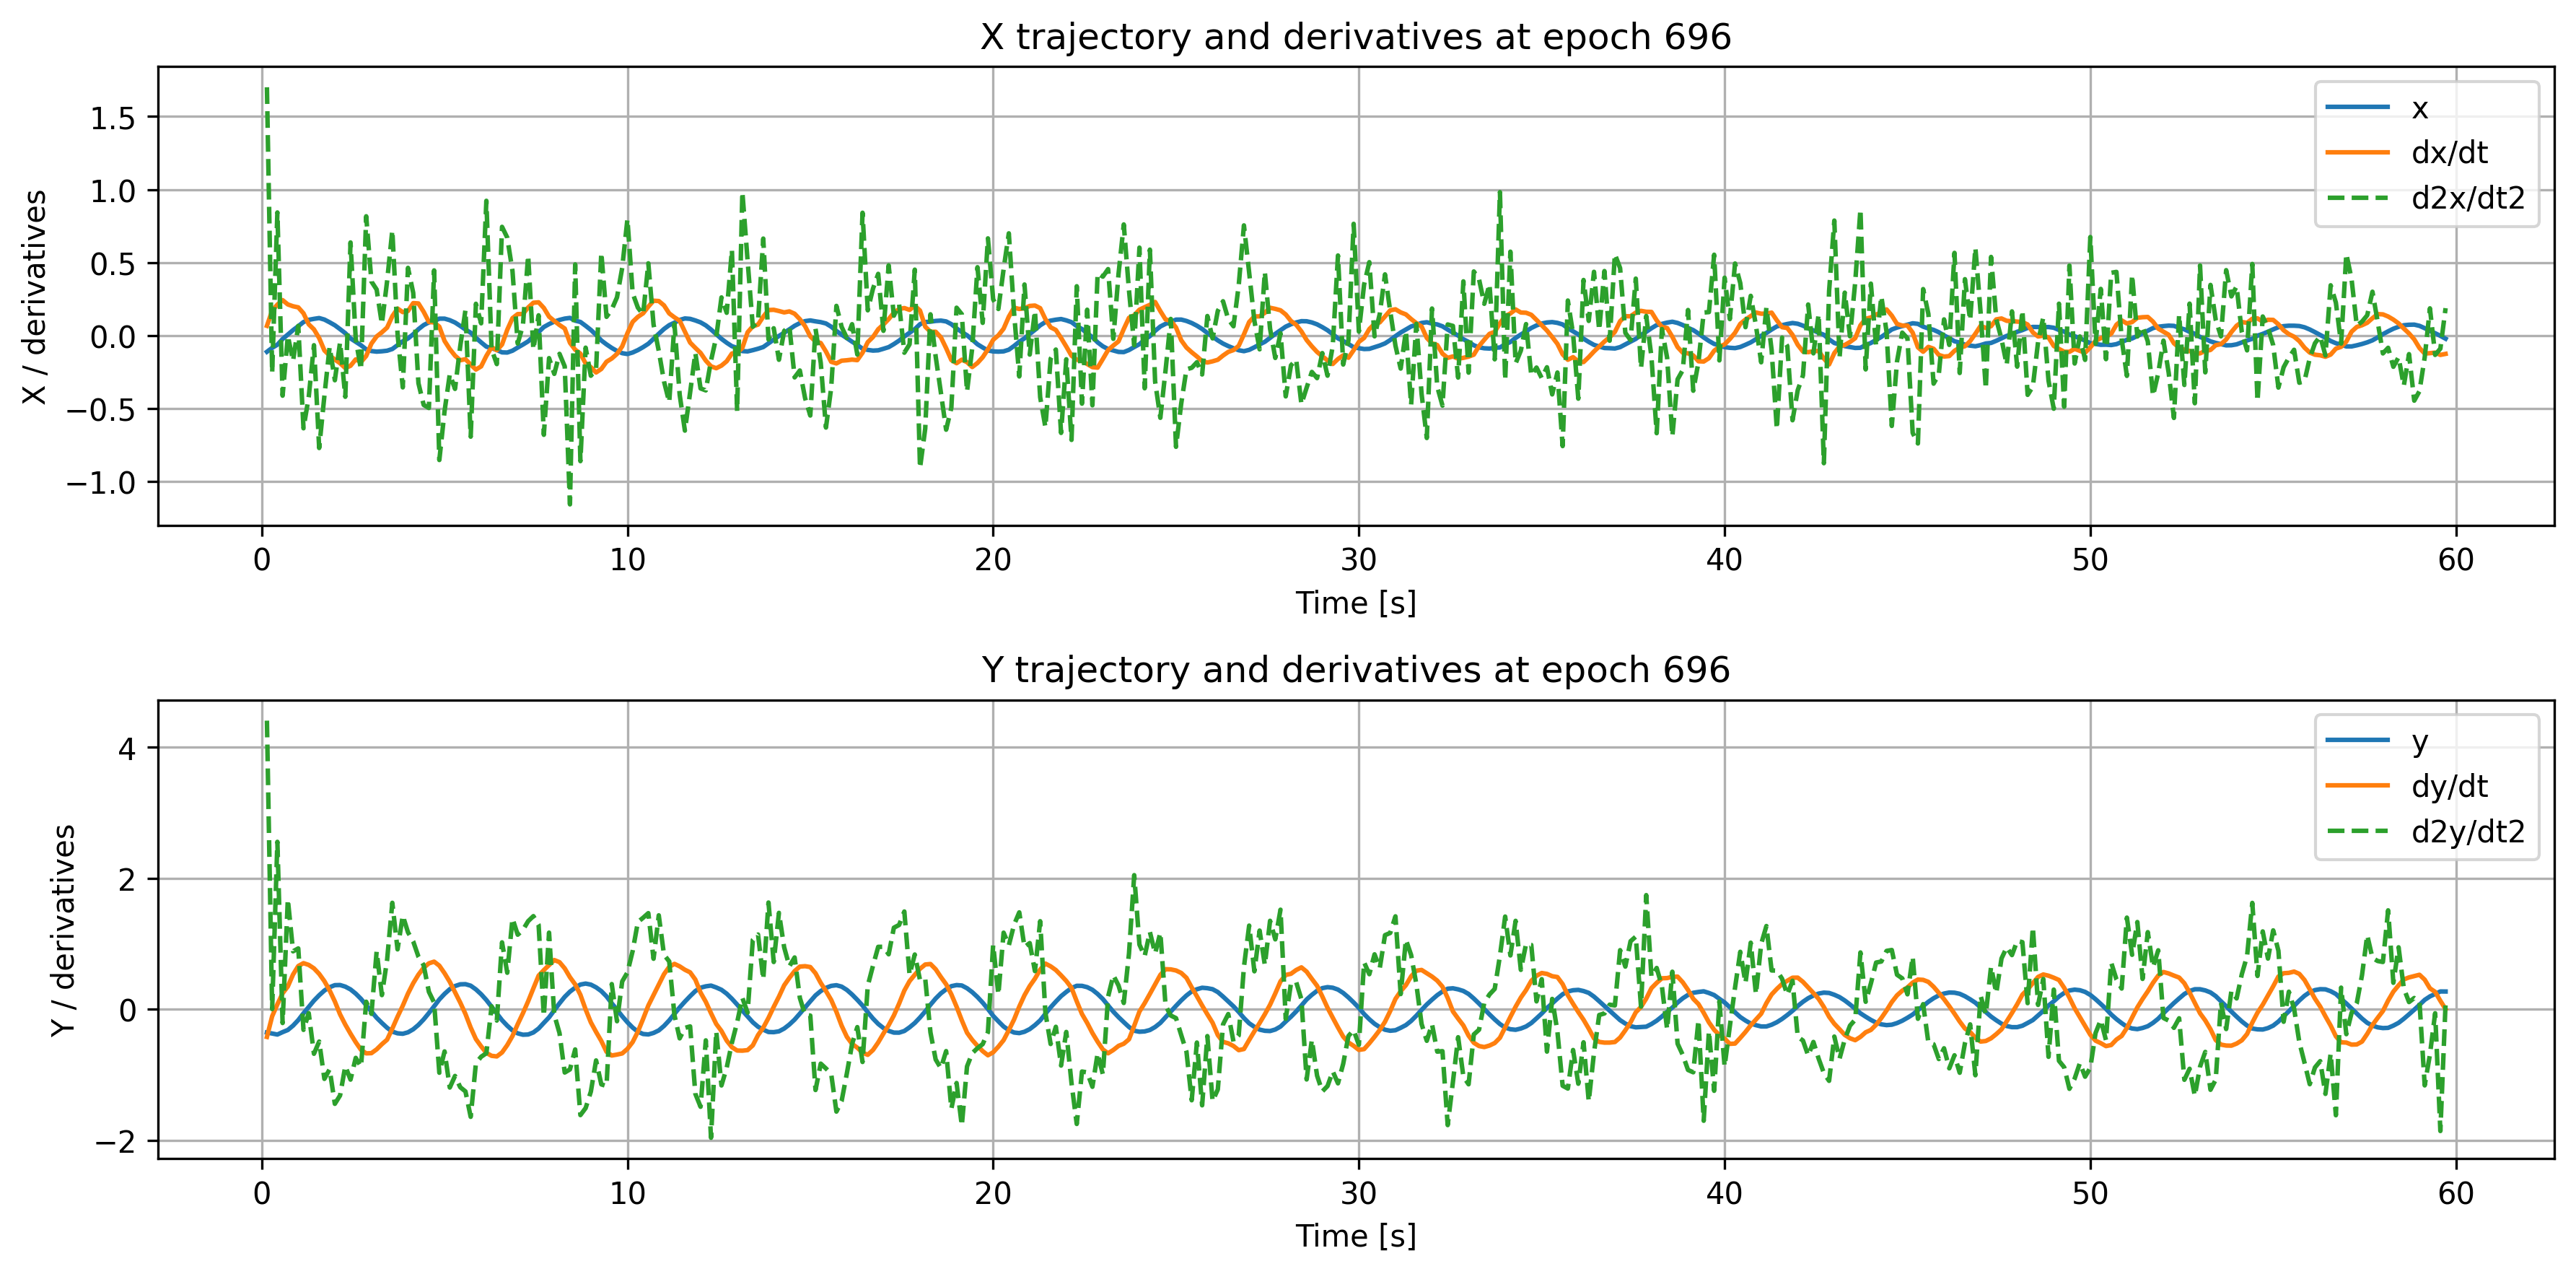

The table this chart was drawn from, first rows:
time, x, dxdt, d2xdt2, y, dydt, d2ydt2
0.1429, -0.111, 0.06675, 1.7, -0.3556, -0.4229, 4.405
0.2857, -0.08409, 0.17, -0.2551, -0.371, -0.1081, 0.002582
0.4286, -0.06241, 0.212, 0.8431, -0.3864, 0.07459, 2.555
0.5714, -0.02353, 0.2428, -0.4116, -0.3497, 0.242, -0.211
0.7143, 0.006958, 0.2133, -0.001624, -0.3173, 0.3469, 1.679
0.8571, 0.03741, 0.2008, -0.1736, -0.2506, 0.5299, 0.8838
1.0, 0.06432, 0.1931, 0.0664, -0.1659, 0.6594, 0.9281
1.143, 0.09258, 0.1525, -0.6348, -0.06222, 0.7031, -0.3157
1.286, 0.1079, 0.07715, -0.42, 0.035, 0.6763, -0.05957
1.429, 0.1146, 0.04244, -0.06592, 0.131, 0.6234, -0.6803
1.571, 0.12, -0.01725, -0.7699, 0.2131, 0.5396, -0.4936
1.714, 0.1097, -0.1017, -0.4123, 0.2852, 0.4284, -1.063
1.857, 0.09096, -0.1367, -0.07789, 0.3355, 0.2869, -0.9167
2.0, 0.07064, -0.1641, -0.3058, 0.3672, 0.1183, -1.445
2.143, 0.04407, -0.1892, -0.0458, 0.3693, -0.07893, -1.316
2.286, 0.01657, -0.2224, -0.419, 0.3446, -0.235, -0.8686
2.429, -0.01948, -0.2068, 0.6377, 0.3022, -0.3738, -1.075
2.571, -0.04252, -0.1629, -0.02343, 0.2378, -0.5036, -0.7426
2.714, -0.06604, -0.1813, -0.2335, 0.1583, -0.6193, -0.8777
2.857, -0.09432, -0.1396, 0.817, 0.06086, -0.6738, 0.1144
3.0, -0.1059, -0.05483, 0.3702, -0.03423, -0.6707, -0.07102
3.143, -0.11, -0.005859, 0.3154, -0.1308, -0.6128, 0.8826
3.286, -0.1076, 0.02238, 0.07999, -0.2093, -0.5344, 0.2153
3.429, -0.1036, 0.05466, 0.3719, -0.2834, -0.4653, 0.7516
3.571, -0.09199, 0.1327, 0.721, -0.3423, -0.2956, 1.624
3.714, -0.06567, 0.1851, 0.01212, -0.3679, -0.1143, 0.9136
3.857, -0.0391, 0.1606, -0.3548, -0.3749, 0.05307, 1.43
4.0, -0.01978, 0.1684, 0.4637, -0.3527, 0.239, 1.174
4.143, 0.009008, 0.2224, 0.2926, -0.3066, 0.3967, 1.034
4.286, 0.04377, 0.22, -0.3262, -0.2394, 0.5279, 0.8024
4.429, 0.07187, 0.1628, -0.4746, -0.1558, 0.6332, 0.6713
4.571, 0.09028, 0.09347, -0.496, -0.05848, 0.7001, 0.2655
4.714, 0.09858, 0.08993, 0.4464, 0.04425, 0.7263, 0.1013
4.857, 0.116, 0.06096, -0.852, 0.149, 0.6643, -0.9696
5.0, 0.116, -0.03682, -0.5169, 0.234, 0.549, -0.644
5.143, 0.1055, -0.09263, -0.2644, 0.3059, 0.4176, -1.196
5.286, 0.08953, -0.1376, -0.3651, 0.3534, 0.2595, -1.019
5.429, 0.06615, -0.1689, -0.07342, 0.38, 0.1017, -1.191
5.571, 0.04127, -0.1617, 0.1746, 0.3824, -0.07302, -1.255
5.714, 0.01995, -0.1987, -0.6922, 0.3592, -0.28, -1.643
5.857, -0.0155, -0.2326, 0.2177, 0.3024, -0.4562, -0.824
6.0, -0.0465, -0.211, 0.08395, 0.2288, -0.5669, -0.7256
6.143, -0.07579, -0.1391, 0.9228, 0.1405, -0.6667, -0.672
6.286, -0.08624, -0.07984, -0.09317, 0.03836, -0.7116, 0.04402
6.429, -0.0986, -0.1004, -0.1954, -0.06285, -0.7208, -0.1734
6.571, -0.1149, -0.06122, 0.7446, -0.1676, -0.6603, 1.021
6.714, -0.1161, 0.03988, 0.6708, -0.2515, -0.5476, 0.5564
6.857, -0.1035, 0.1194, 0.4423, -0.3241, -0.409, 1.384
7.0, -0.08198, 0.1471, -0.05479, -0.3684, -0.2289, 1.137
7.143, -0.06153, 0.1482, 0.07069, -0.3895, -0.06123, 1.211
7.286, -0.03964, 0.1925, 0.549, -0.3859, 0.1212, 1.344
7.429, -0.006539, 0.2248, -0.09576, -0.3548, 0.3187, 1.421
7.571, 0.0246, 0.2279, 0.1388, -0.2948, 0.5122, 1.289
7.714, 0.05858, 0.1893, -0.6794, -0.2085, 0.5968, -0.1043
7.857, 0.07869, 0.1298, -0.1542, -0.1243, 0.6729, 1.169
8.0, 0.09565, 0.1, -0.2622, -0.0162, 0.7503, -0.08525
8.143, 0.1073, 0.07235, -0.1251, 0.09012, 0.7182, -0.3644
8.286, 0.1163, 0.04834, -0.2111, 0.189, 0.6232, -0.9664
8.429, 0.1211, -0.04929, -1.156, 0.2682, 0.4885, -0.9189
8.571, 0.1022, -0.09704, 0.4873, 0.3286, 0.379, -0.6141
... 358 more rows
